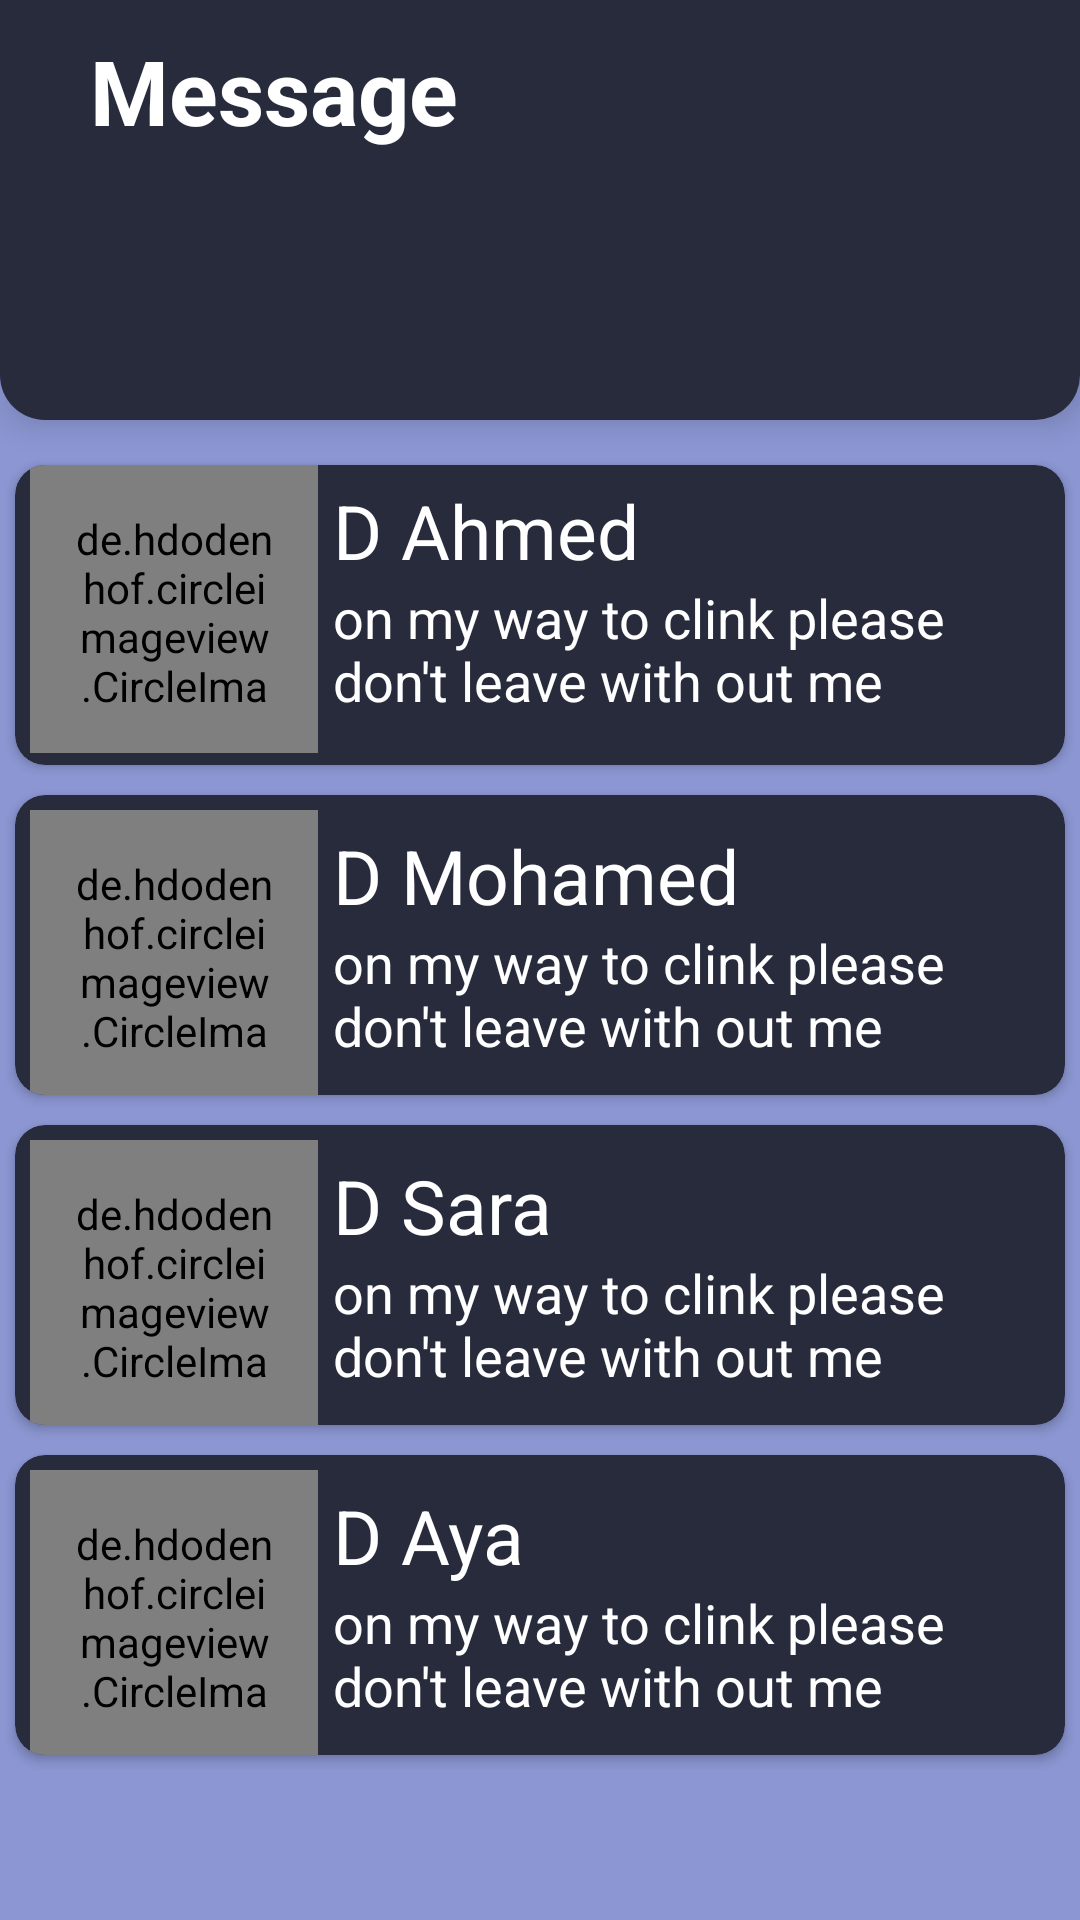

Layout XML and referenced resources for this Android screen:
<!-- AndroidManifest.xml: application theme AppTheme -->
<!-- res/layout/activity_doctors.xml -->
<?xml version="1.0" encoding="utf-8"?>
<LinearLayout xmlns:android="http://schemas.android.com/apk/res/android"
    xmlns:app="http://schemas.android.com/apk/res-auto"
    xmlns:tools="http://schemas.android.com/tools"
    android:layout_width="match_parent"
    android:layout_height="match_parent"
    tools:context=".HomePage.DoctorsActivity"
    android:orientation="vertical"
    android:background="#8b96d2"

    >

    <LinearLayout

        android:layout_width="match_parent"
        android:layout_height="140dp"
        android:background="@drawable/header_background"
        android:elevation="6dp"
        android:layout_marginBottom="10dp"
        android:backgroundTint="#272b3c"
        android:orientation="vertical"
        >
        <TextView
            android:layout_width="match_parent"
            android:layout_height="wrap_content"
            android:text="Message"
            android:textColor="#fff"
            android:textSize="30dp"
            android:textStyle="bold"
            android:layout_marginStart="30dp"
            android:layout_marginEnd="30dp"
            android:layout_marginTop="10dp"
            android:layout_marginBottom="10dp"/>
        <EditText
            android:visibility="gone"
            android:id="@+id/search_edittext"
            android:layout_width="match_parent"
            android:layout_height="45dp"
            android:layout_marginTop="10dp"
            android:layout_marginStart="50dp"
            android:layout_marginEnd="50dp"
            android:hint="search..."
            android:drawableStart="@drawable/search_icon"
            android:paddingStart="9dp"
            tools:ignore="RtlCompat"
            android:paddingEnd="10dp"
            android:singleLine="true"
            android:background="@drawable/search_background"/>
    </LinearLayout>
    <ScrollView
        android:layout_width="match_parent"
        android:layout_height="match_parent">
        <LinearLayout
            android:layout_width="match_parent"
            android:layout_height="wrap_content"
            android:orientation="vertical">
<androidx.cardview.widget.CardView
    android:layout_width="match_parent"
    android:layout_height="100dp"
    app:cardCornerRadius="10dp"
    android:layout_margin="5dp"
    android:backgroundTint="#272b3c">
            <LinearLayout
                android:layout_width="match_parent"
                android:layout_height="100dp"
                android:layout_marginStart="5dp"
                android:layout_marginEnd="5dp"
                android:layout_marginBottom="5dp"
                android:orientation="horizontal"
                android:onClick="openChat1"

                >

                <de.hdodenhof.circleimageview.CircleImageView xmlns:app="http://schemas.android.com/apk/res-auto"
                    android:id="@+id/profile_image1"
                    android:layout_width="96dp"
                    android:layout_height="96dp"
                    android:padding="15dp"
                    android:src="@drawable/d1"
                    app:civ_border_color="#FF000000"
                    app:civ_border_width="2dp" />

                <LinearLayout
                    android:layout_width="match_parent"
                    android:layout_height="match_parent"
                    android:orientation="vertical"
                    android:padding="5dp">

                    <TextView
                        android:layout_width="match_parent"
                        android:layout_height="wrap_content"
                        android:text="D Ahmed"
                        android:textColor="#fff"
                        android:textSize="25dp" />

                    <TextView
                        android:layout_width="match_parent"
                        android:layout_height="wrap_content"
                        android:text="on my way to clink please don't leave with out me"
                        android:textSize="18dp"
                        android:textColor="#fff"/>
                </LinearLayout>


            </LinearLayout>
</androidx.cardview.widget.CardView>
            <androidx.cardview.widget.CardView
                android:layout_width="match_parent"
                android:layout_height="100dp"
                app:cardCornerRadius="10dp"
                android:layout_margin="5dp"
                android:backgroundTint="#272b3c">
         <LinearLayout
        android:layout_width="match_parent"
        android:layout_height="100dp"
        android:layout_margin="5dp"
        android:orientation="horizontal"
             android:onClick="openChat2"
             >
        <de.hdodenhof.circleimageview.CircleImageView
            xmlns:app="http://schemas.android.com/apk/res-auto"
            android:id="@+id/profile_image2"
            android:layout_width="96dp"
            android:layout_height="96dp"
            android:src="@drawable/d2"
            android:padding="15dp"
            app:civ_border_width="2dp"
            app:civ_border_color="#FF000000"/>
        <LinearLayout
            android:layout_width="match_parent"
            android:layout_height="match_parent"
            android:padding="5dp"
            android:orientation="vertical"
            >
            <TextView
                android:layout_width="match_parent"
                android:layout_height="wrap_content"
                android:text="D Mohamed"
                android:textSize="25dp"
                android:textColor="#fff"/>
            <TextView
                android:layout_width="match_parent"
                android:layout_height="wrap_content"
                android:text="on my way to clink please don't leave with out me"
                android:textSize="18dp"
                android:textColor="#fff"/>
        </LinearLayout>


    </LinearLayout>
            </androidx.cardview.widget.CardView>
            <androidx.cardview.widget.CardView
                android:layout_width="match_parent"
                android:layout_height="100dp"
                app:cardCornerRadius="10dp"
                android:layout_margin="5dp"
                android:backgroundTint="#272b3c">
         <LinearLayout
             android:onClick="openChat3"
             android:layout_width="match_parent"
        android:layout_height="100dp"
        android:layout_margin="5dp"
        android:orientation="horizontal">
        <de.hdodenhof.circleimageview.CircleImageView
            xmlns:app="http://schemas.android.com/apk/res-auto"
            android:id="@+id/profile_image3"
            android:layout_width="96dp"
            android:layout_height="96dp"
            android:src="@drawable/d3"
            android:padding="15dp"
            app:civ_border_width="2dp"
            app:civ_border_color="#FF000000"/>
        <LinearLayout
            android:layout_width="match_parent"
            android:layout_height="match_parent"
            android:padding="5dp"
            android:orientation="vertical"
            >
            <TextView
                android:layout_width="match_parent"
                android:layout_height="wrap_content"
                android:text="D Sara"
                android:textSize="25dp"
                android:textColor="#fff"/>
            <TextView
                android:layout_width="match_parent"
                android:layout_height="wrap_content"
                android:text="on my way to clink please don't leave with out me"
                android:textSize="18dp"
                android:textColor="#fff"/>
        </LinearLayout>


    </LinearLayout>
            </androidx.cardview.widget.CardView>
            <androidx.cardview.widget.CardView
                android:layout_width="match_parent"
                android:layout_height="100dp"
                app:cardCornerRadius="10dp"
                android:layout_margin="5dp"
                android:backgroundTint="#272b3c">
            <LinearLayout
                android:onClick="openChat4"
                android:layout_width="match_parent"
        android:layout_height="100dp"
        android:layout_margin="5dp"
        android:orientation="horizontal">
        <de.hdodenhof.circleimageview.CircleImageView
            xmlns:app="http://schemas.android.com/apk/res-auto"
            android:id="@+id/profile_image"
            android:layout_width="96dp"
            android:layout_height="96dp"
            android:src="@drawable/d4"
            android:padding="15dp"
            app:civ_border_width="2dp"
            app:civ_border_color="#FF000000"/>
        <LinearLayout
            android:layout_width="match_parent"
            android:layout_height="match_parent"
            android:padding="5dp"
            android:orientation="vertical"
            >
            <TextView
                android:layout_width="match_parent"
                android:layout_height="wrap_content"
                android:text="D Aya"
                android:textSize="25dp"
                android:textColor="#fff"/>
            <TextView
                android:layout_width="match_parent"
                android:layout_height="wrap_content"
                android:text="on my way to clink please don't leave with out me"
                android:textSize="18dp"
                android:textColor="#fff"/>
        </LinearLayout>


    </LinearLayout>
            </androidx.cardview.widget.CardView>
      </LinearLayout>
    </ScrollView>

</LinearLayout>
<!-- resources referenced by this layout -->
<resources>
  <!-- drawable header_background (drawable) -->
  <?xml version="1.0" encoding="utf-8"?>
  <shape android:shape="rectangle" xmlns:android="http://schemas.android.com/apk/res/android">
  <solid android:color="#272b3c"/>
      <corners android:bottomRightRadius="15dp" android:bottomLeftRadius="15dp"/>
  </shape>
  <!-- drawable search_background (drawable) -->
  <?xml version="1.0" encoding="utf-8"?>
  <shape android:shape="rectangle" xmlns:android="http://schemas.android.com/apk/res/android">
      <solid android:color="#f0f0f0"/>
      <corners android:radius="20dp"/>
  </shape>
  <!-- drawable search_icon (drawable) -->
  <vector android:height="24dp" android:tint="#444444"
      android:viewportHeight="24.0" android:viewportWidth="24.0"
      android:width="24dp" xmlns:android="http://schemas.android.com/apk/res/android">
      <path android:fillColor="#8D8989" android:pathData="M15.5,14h-0.79l-0.28,-0.27C15.41,12.59 16,11.11 16,9.5 16,5.91 13.09,3 9.5,3S3,5.91 3,9.5 5.91,16 9.5,16c1.61,0 3.09,-0.59 4.23,-1.57l0.27,0.28v0.79l5,4.99L20.49,19l-4.99,-5zM9.5,14C7.01,14 5,11.99 5,9.5S7.01,5 9.5,5 14,7.01 14,9.5 11.99,14 9.5,14z"/>
  </vector>
  <style name="AppTheme" parent="Theme.AppCompat.Light.NoActionBar">
          
          <item name="colorPrimary">@color/colorPrimary</item>
          <item name="colorPrimaryDark">#272b3c</item>
          <item name="colorAccent">@color/colorAccent</item>
      </style>
  <color name="colorPrimary">#008577</color>
  <color name="colorAccent">#D81B60</color>
</resources>
